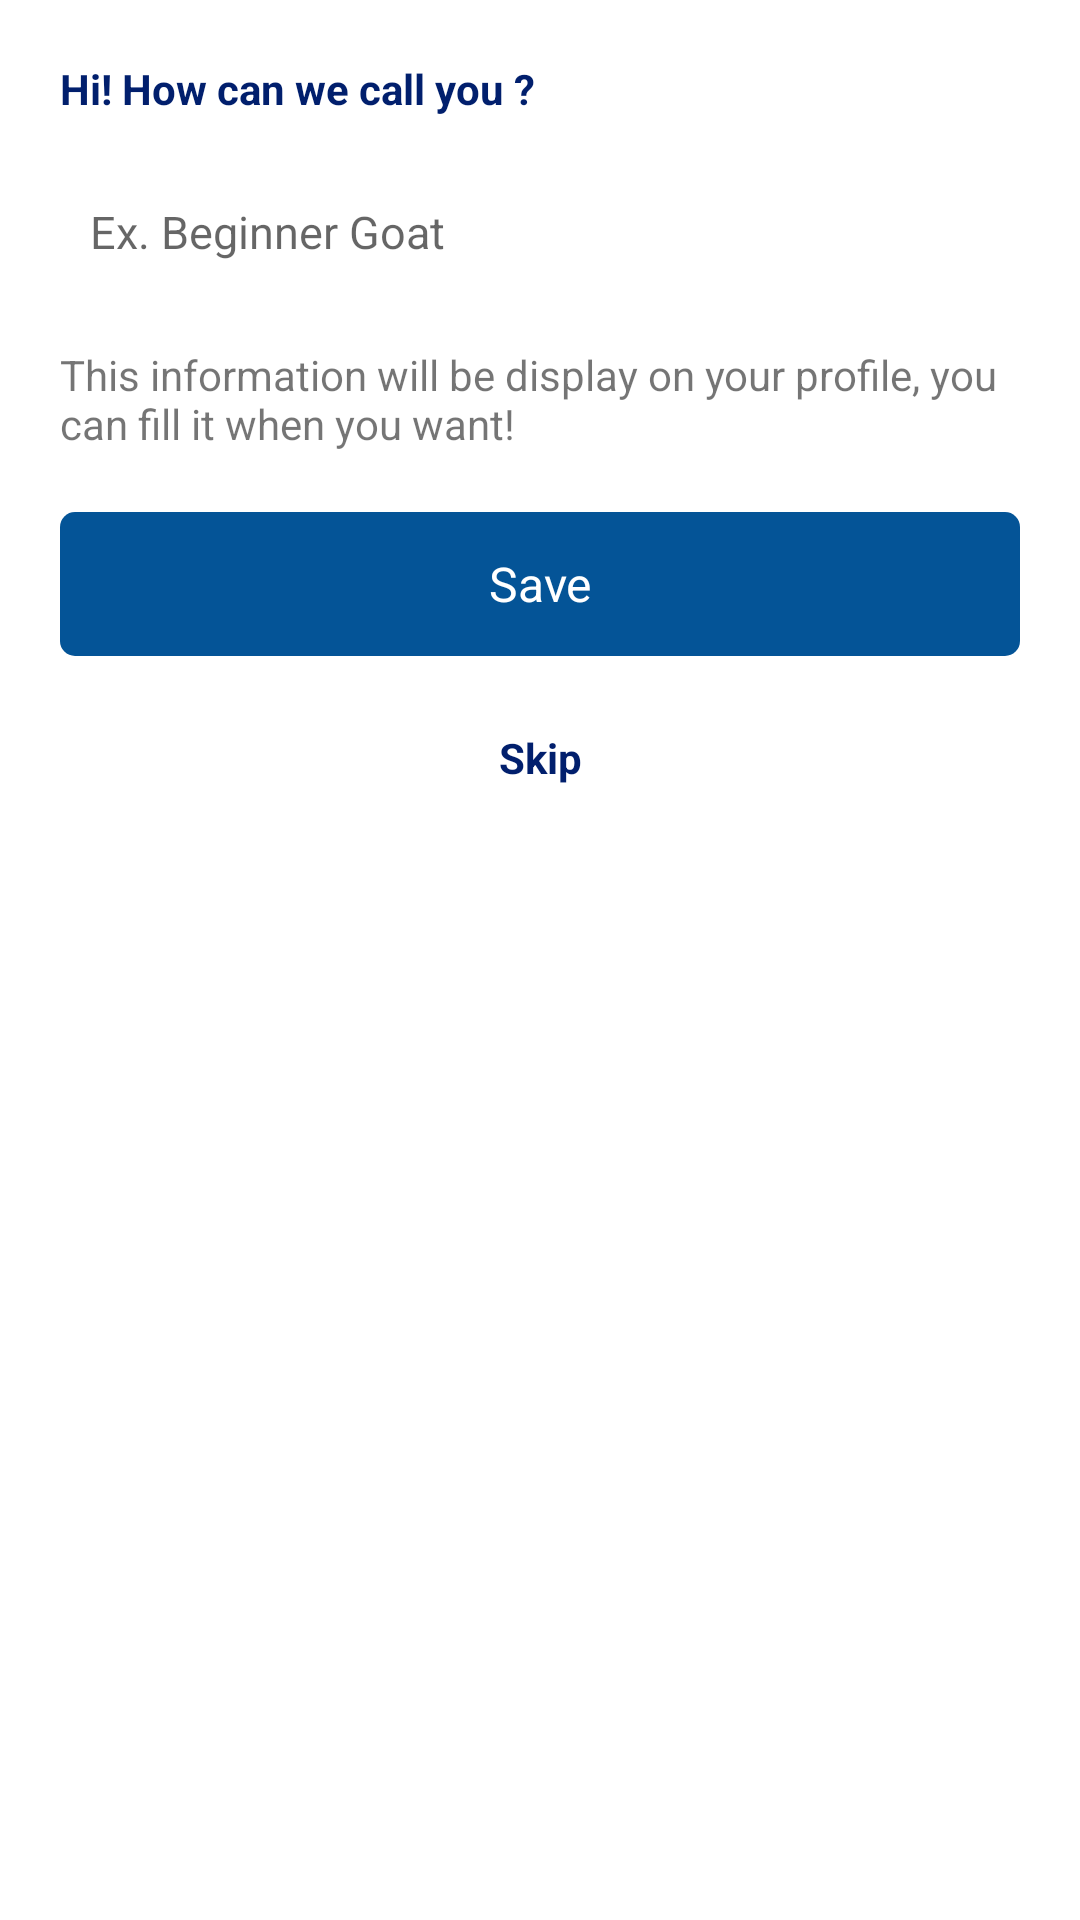

Write the Android layout XML for this screen, with the resource values it uses.
<!-- AndroidManifest.xml: application theme Theme.InvestPuzzle -->
<!-- res/layout/dialog_profile_headline.xml -->
<?xml version="1.0" encoding="utf-8"?>
<LinearLayout xmlns:android="http://schemas.android.com/apk/res/android"
    android:layout_width="match_parent"
    android:layout_height="wrap_content"
    android:background="@drawable/bg_white_rect"
    android:paddingHorizontal="@dimen/vertical_baseline"
    android:paddingVertical="20dp"
    android:orientation="vertical">

    <TextView
        android:layout_width="wrap_content"
        android:layout_height="wrap_content"
        android:text="@string/how_can_we_call_you"
        android:textColor="@color/color_big_title"
        android:textStyle="bold"/>

    <EditText
        android:id="@+id/edtBio"
        android:layout_width="match_parent"
        android:layout_height="wrap_content"
        android:background="@drawable/bg_grey_border"
        android:paddingHorizontal="@dimen/edittext_horizontal_padding"
        android:paddingVertical="@dimen/edittext_vertical_padding"
        android:layout_marginVertical="15dp"
        android:hint="@string/ex_beginner_goat"
        android:textSize="@dimen/edittext_font_size"/>

    <TextView
        android:layout_width="wrap_content"
        android:layout_height="wrap_content"
        android:text="@string/this_information_will_be_display_on" />

    <TextView
        android:id="@+id/txvSave"
        android:layout_width="match_parent"
        android:layout_height="@dimen/button_height"
        android:background="@drawable/bg_blue_rect"
        android:text="@string/save"
        android:gravity="center"
        android:textColor="@color/white"
        android:textSize="@dimen/button_font_size"
        android:layout_marginTop="20dp"/>

    <TextView
        android:id="@+id/txvSkip"
        android:layout_width="match_parent"
        android:layout_height="@dimen/button_height"
        android:text="@string/skip"
        android:gravity="center"
        android:textColor="@color/color_big_title"
        android:textStyle="bold"
        android:layout_marginTop="10dp"/>

</LinearLayout>
<!-- resources referenced by this layout -->
<resources>
  <color name="color_big_title">#011F6D</color>
  <color name="white">#FFFFFFFF</color>
  <dimen name="button_font_size">16dp</dimen>
  <dimen name="button_height">48dp</dimen>
  <dimen name="edittext_font_size">15dp</dimen>
  <dimen name="edittext_horizontal_padding">10dp</dimen>
  <dimen name="edittext_vertical_padding">13dp</dimen>
  <dimen name="vertical_baseline">20dp</dimen>
  <!-- drawable bg_blue_rect (drawable) -->
  <?xml version="1.0" encoding="utf-8"?>
  <shape xmlns:android="http://schemas.android.com/apk/res/android">
  
      <solid android:color="@color/blue"/>
      <corners android:radius="@dimen/corner_radius"/>
  </shape>
  <string name="ex_beginner_goat">Ex. Beginner Goat</string>
  <string name="how_can_we_call_you">Hi! How can we call you ?</string>
  <string name="save">Save</string>
  <string name="skip">Skip</string>
  <string name="this_information_will_be_display_on">This information will be display on your profile, you can fill it when you want!</string>
  <style name="Theme.InvestPuzzle" parent="Theme.MaterialComponents.DayNight.NoActionBar">
          
          <item name="colorPrimary">@color/blue</item>
          <item name="colorPrimaryVariant">@color/blue</item>
          <item name="colorOnPrimary">@color/white</item>
          
          <item name="colorSecondary">@color/blue</item>
          <item name="colorSecondaryVariant">@color/blue</item>
          <item name="colorOnSecondary">@color/black</item>
          
          <item name="android:statusBarColor">?attr/colorPrimaryVariant</item>
          
      </style>
  <color name="blue">#045497</color>
  <dimen name="corner_radius">5dp</dimen>
  <color name="black">#FF000000</color>
</resources>
